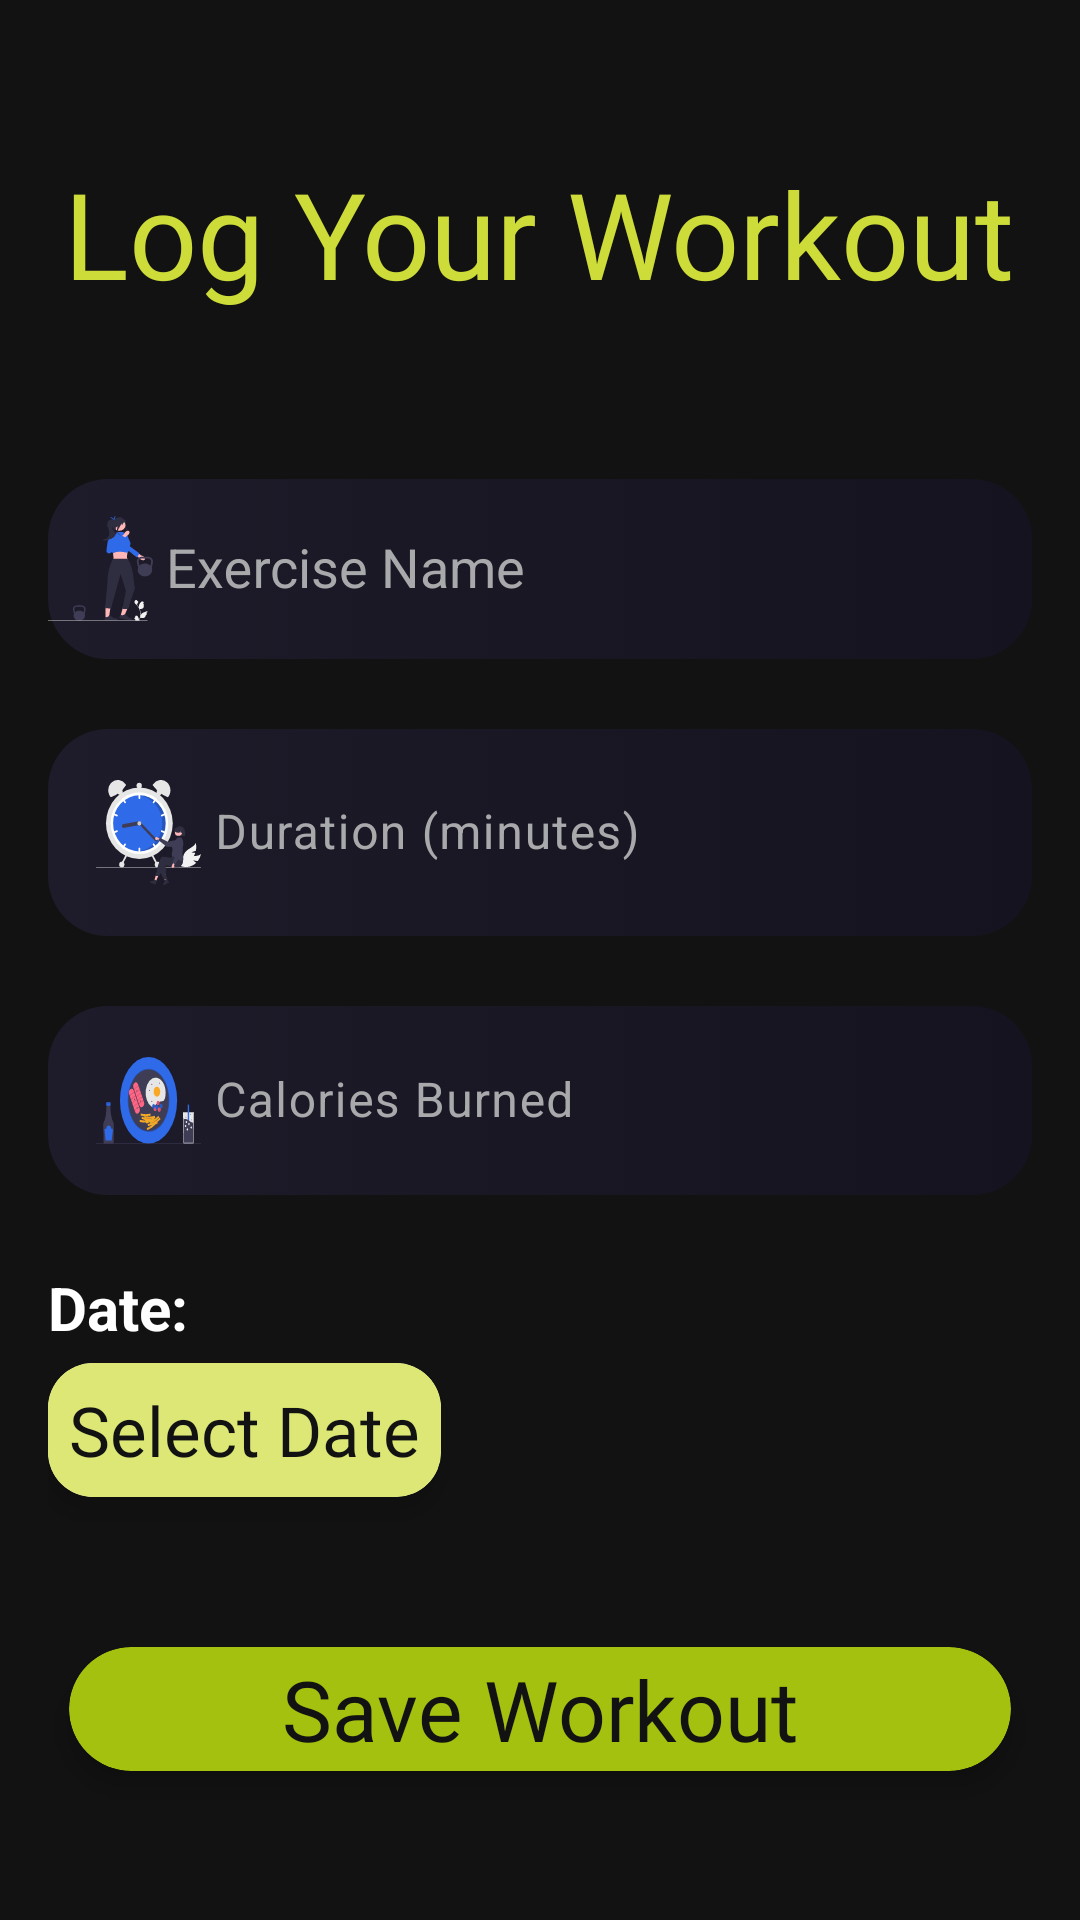

This screen was rendered from an Android layout file. Write that file and the resources it references.
<!-- AndroidManifest.xml: application theme Theme.FitTrack -->
<!-- res/layout/fragment_workout_entry.xml -->
<?xml version="1.0" encoding="utf-8"?>
<LinearLayout xmlns:android="http://schemas.android.com/apk/res/android"
    android:layout_width="match_parent"
    android:layout_height="match_parent"
    xmlns:app="http://schemas.android.com/apk/res-auto"
    android:orientation="vertical"
    android:padding="16dp"
    android:background="@color/materialGrey">

    <TextView
        android:layout_width="wrap_content"
        android:layout_height="wrap_content"
        android:layout_gravity="center"
        android:layout_marginTop="35dp"
        android:fontFamily="@font/baloo_bhai"
        android:text="Log Your Workout"
        android:textColor="#cddc39"
        android:textSize="40dp">

    </TextView>
    <com.google.android.material.textfield.TextInputLayout
        android:layout_width="match_parent"
        android:layout_height="wrap_content"
        android:layout_marginTop="50dp"
        app:hintTextColor="#A8A9AB"
        android:textColorHint="#A8A9AB"
        app:boxBackgroundMode="outline"
        app:boxStrokeColor="@android:color/white"
        app:hintEnabled="true">
        <AutoCompleteTextView
            android:id="@+id/editTextExerciseName"
            android:layout_width="match_parent"
            android:layout_height="wrap_content"
            android:height="60dp"
            android:textColor="#A8A9AB"
            android:background="@drawable/inputbgrad"
            android:drawableStart="@drawable/exercise_routine"
            android:hint=" Exercise Name" />
    </com.google.android.material.textfield.TextInputLayout>

    <com.google.android.material.textfield.TextInputLayout
        android:layout_width="match_parent"
        android:layout_height="wrap_content"
        android:layout_marginTop="18dp"
        app:hintTextColor="#A8A9AB"
        android:textColorHint="#A8A9AB"
        app:boxBackgroundMode="outline"
        app:boxStrokeColor="@android:color/white"
        app:hintEnabled="true">
        <com.google.android.material.textfield.TextInputEditText
            android:id="@+id/editTextDuration"
            android:layout_width="match_parent"
            android:layout_height="wrap_content"
            android:height="60dp"
            android:textColor="#A8A9AB"
            android:background="@drawable/inputbgrad"
            android:drawableStart="@drawable/time"
            android:hint=" Duration (minutes)"
            android:inputType="number" />
    </com.google.android.material.textfield.TextInputLayout>

    <com.google.android.material.textfield.TextInputLayout
        android:layout_width="match_parent"
        android:layout_height="wrap_content"
        android:layout_marginTop="18dp"
        app:boxStrokeColor="#A8A9AB"
        android:textColorHint="#A8A9AB">
        <com.google.android.material.textfield.TextInputEditText
            android:id="@+id/editTextCaloriesBurned"
            android:layout_width="match_parent"
            android:layout_height="wrap_content"
            android:height="60dp"
            android:textColor="#A8A9AB"
            android:background="@drawable/inputbgrad"
            android:hint=" Calories Burned"
            android:drawableStart="@drawable/calories"
            android:inputType="number" />

    </com.google.android.material.textfield.TextInputLayout>
    <TextView
        android:id="@+id/textViewDate"
        android:layout_width="match_parent"
        android:layout_height="wrap_content"
        android:text="Date:"
        android:textStyle="bold"
        android:textColor="@color/white"
        android:layout_marginTop="8dp"
        android:textSize="20sp"
        android:paddingTop="16dp" />

    <androidx.cardview.widget.CardView
        android:id="@+id/btnDate"
        android:layout_width="wrap_content"
        android:layout_height="wrap_content"
        android:padding="12dp"
        app:cardElevation="5dp"
        app:cardCornerRadius="15dp"
        android:layout_marginTop="5dp">

        <TextView
            android:layout_width="wrap_content"
            android:layout_height="wrap_content"
            android:background="#dce775"
            android:fontFamily="@font/adlam_display"
            android:padding="7dp"
            android:text="Select Date"
            android:textColor="@color/materialGrey"
            android:textSize="23sp">

        </TextView>
    </androidx.cardview.widget.CardView>

    <androidx.cardview.widget.CardView
        android:id="@+id/btnSave"
        android:layout_gravity="center"
        android:layout_width="match_parent"
        android:layout_height="wrap_content"
        app:cardElevation="5dp"
        android:layout_marginStart="7dp"
        android:layout_marginEnd="7dp"
        app:cardCornerRadius="30dp"
        android:layout_marginTop="50dp"
        app:cardBackgroundColor="#A5C10F">
        <TextView
            android:layout_width="wrap_content"
            android:layout_height="wrap_content"
            android:layout_gravity="center"
            android:fontFamily="@font/adlam_display"
            android:padding="2dp"
            android:text="Save Workout"
            android:textColor="@color/materialGrey"
            android:textSize="28sp">
        </TextView>
    </androidx.cardview.widget.CardView>

</LinearLayout>
<!-- resources referenced by this layout -->
<resources>
  <color name="materialGrey">#121212</color>
  <color name="white">#FFFFFFFF</color>
  <!-- drawable calories: vector/xml drawable (drawable, 18118 chars, omitted) -->
  <!-- drawable exercise_routine: vector/xml drawable (drawable, 8242 chars, omitted) -->
  <!-- drawable inputbgrad (drawable) -->
  <?xml version="1.0" encoding="utf-8"?>
  <selector xmlns:android="http://schemas.android.com/apk/res/android">
      <item>
          <shape android:shape="rectangle">
              <gradient
                  android:startColor="@color/input1"
                  android:endColor="@color/input2">
              </gradient>
              <corners
                  android:radius="20dp">
              </corners>
          </shape>
      </item>
  </selector>
  <!-- drawable time: vector/xml drawable (drawable, 10920 chars, omitted) -->
  <style name="Theme.FitTrack" parent="Base.Theme.FitTrack" />
  <color name="input1">#1E1B2A</color>
  <color name="input2">#15131F</color>
  <style name="Base.Theme.FitTrack" parent="Theme.Material3.DayNight.NoActionBar">
          
          
      </style>
</resources>
